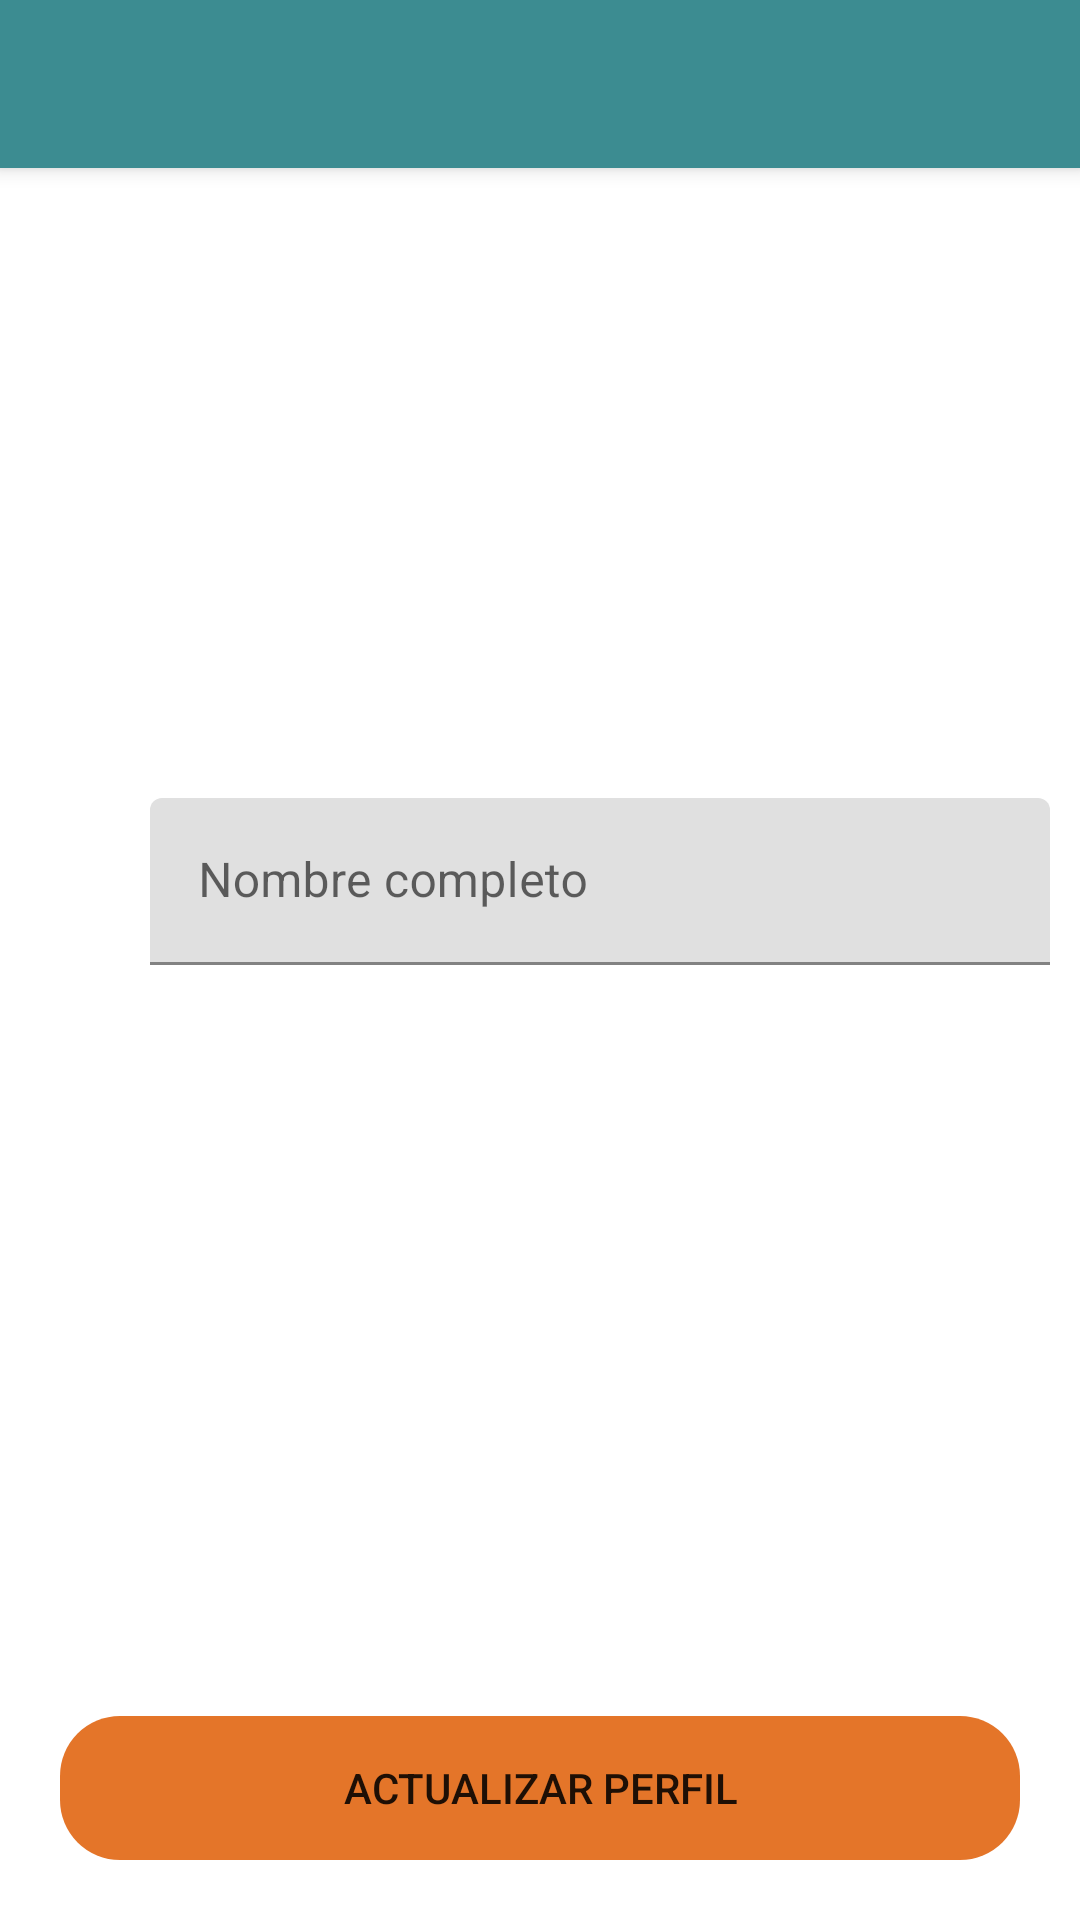

The Android layout XML behind this screen, and the referenced resources:
<!-- AndroidManifest.xml: application theme Theme.SubiteSV -->
<!-- res/layout/activity_actualizar_perfil.xml -->
<?xml version="1.0" encoding="utf-8"?>
<androidx.coordinatorlayout.widget.CoordinatorLayout xmlns:android="http://schemas.android.com/apk/res/android"
    xmlns:app="http://schemas.android.com/apk/res-auto"
    xmlns:tools="http://schemas.android.com/tools"
    android:layout_width="match_parent"
    android:layout_height="match_parent"
    android:fitsSystemWindows="true"
    tools:context=".actividades.cliente.ActualizarPerfilActivity">

    <include layout="@layout/barra_toolbar"/>

    <LinearLayout
        android:layout_width="match_parent"
        android:layout_height="match_parent"
        android:orientation="vertical"
        app:layout_behavior="com.google.android.material.appbar.AppBarLayout$ScrollingViewBehavior">

        <ImageView
            android:id="@+id/imagenViewPerfil"
            android:layout_width="200dp"
            android:layout_height="200dp"
            android:layout_gravity="center"
            android:src="@drawable/icon_user"/>

        <LinearLayout
            android:layout_width="match_parent"
            android:layout_height="wrap_content"
            android:orientation="horizontal"
            android:layout_margin="10dp">

            <ImageView
                android:layout_width="35dp"
                android:layout_height="35dp"
                android:layout_marginTop="10dp"
                android:src="@drawable/icon_user" />

            <com.google.android.material.textfield.TextInputLayout
                android:layout_width="match_parent"
                android:layout_height="wrap_content"
                android:layout_marginLeft="5dp">

                <com.google.android.material.textfield.TextInputEditText
                    android:id="@+id/txtNombreRegistro"
                    android:layout_width="match_parent"
                    android:layout_height="wrap_content"
                    android:hint="Nombre completo"
                    android:inputType="text">

                </com.google.android.material.textfield.TextInputEditText>

            </com.google.android.material.textfield.TextInputLayout>

        </LinearLayout>
    </LinearLayout>
    <Button
        android:id="@+id/btnActualizarPerfil"
        android:layout_width="match_parent"
        android:layout_height="wrap_content"
        android:text="ACTUALIZAR PERFIL"
        android:background="@drawable/rounded_button"
        app:backgroundTint="@color/anaranjado"
        android:layout_gravity="bottom"
        android:layout_margin="20dp"/>

</androidx.coordinatorlayout.widget.CoordinatorLayout>
<!-- res/layout/barra_toolbar.xml (included above) -->
<?xml version="1.0" encoding="utf-8"?>
<com.google.android.material.appbar.AppBarLayout xmlns:android="http://schemas.android.com/apk/res/android"
    android:layout_width="match_parent"
    android:layout_height="wrap_content"
    xmlns:app="http://schemas.android.com/apk/res-auto">

    <androidx.appcompat.widget.Toolbar
        android:id="@+id/toolbar"
        android:layout_width="match_parent"
        android:layout_height="wrap_content"
        app:titleTextColor="@color/white"
        android:background="@color/colorPrimary"
        app:theme="@style/ToolbarTheme"
        />

</com.google.android.material.appbar.AppBarLayout>
<!-- resources referenced by this layout -->
<resources>
  <color name="anaranjado">#E47529</color>
  <color name="colorPrimary">#3C8C91</color>
  <color name="white">#FFFFFFFF</color>
  <!-- drawable rounded_button (drawable) -->
  <?xml version="1.0" encoding="utf-8"?>
  <shape
      xmlns:android="http://schemas.android.com/apk/res/android"
      android:shape="rectangle" android:padding="10dp">
      <corners android:radius="20dp" />
  
  </shape>
  <style name="ToolbarTheme" parent="ThemeOverlay.AppCompat.ActionBar">
          <item name="colorControlNormal">@color/white</item>
          <item name="titleTextColor">@color/white</item>
      </style>
  <style name="Theme.SubiteSV" parent="Theme.MaterialComponents.DayNight.NoActionBar">
          
          <item name="colorPrimary">@color/purple_500</item>
          <item name="colorPrimaryVariant">@color/purple_700</item>
          <item name="colorOnPrimary">@color/white</item>
          
          <item name="colorSecondary">@color/teal_200</item>
          <item name="colorSecondaryVariant">@color/teal_700</item>
          <item name="colorOnSecondary">@color/black</item>
          
          <item name="android:statusBarColor" tools:targetApi="l">?attr/colorPrimaryVariant</item>
          
      </style>
  <color name="purple_500">#FF6200EE</color>
  <color name="purple_700">#FF3700B3</color>
  <color name="teal_200">#FF03DAC5</color>
  <color name="teal_700">#FF018786</color>
  <color name="black">#FF000000</color>
</resources>
